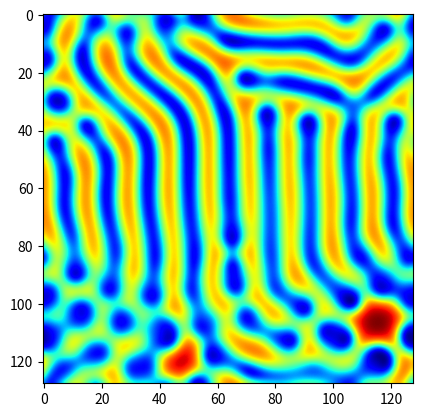

Python code for this plot:
"""
Example of the Gray-Scott model using SciPy laplace function to calculate the
Laplacian. To time this example, comment out the matplotlib import and
associated plot lines at the end of the main() function.
"""

import numpy as np
import matplotlib.pyplot as plt
import scipy as sp
from time import perf_counter


def main():
    """
    Run the Gray-Scott model.
    """
    Du = 0.2    # diffusion coefficient for U
    Dv = 0.1    # diffusion coefficient for V
    F = 0.025   # feed rate
    k = 0.056   # rate constant

    n = 128     # grid size n x n, try a value of 128 or 256
    # h = 1       # grid spacing

    nt = 10000  # number of time steps
    dt = 1      # time step

    # initialize arrays
    U = np.ones((n, n))
    V = np.zeros((n, n))

    # initial concentrations at center
    low = (n // 2) - 9
    high = (n // 2) + 10
    U[low:high, low:high] = 0.5 + np.random.uniform(0, 0.1, (19, 19))
    V[low:high, low:high] = 0.25 + np.random.uniform(0, 0.1, (19, 19))

    # solve at each time step
    for n in range(nt):
        print(f'Running {n + 1:,}/{nt:,}', end='\r')

        UVV = U * V * V
        lapU = sp.ndimage.laplace(U, mode='wrap')
        lapV = sp.ndimage.laplace(V, mode='wrap')
        U += (Du * lapU - UVV + F * (1 - U)) * dt
        V += (Dv * lapV + UVV - V * (F + k)) * dt

    # plot the final time step
    plt.imshow(U, interpolation='bicubic', cmap=plt.cm.jet)
    plt.show()


if __name__ == '__main__':
    tic = perf_counter()
    main()
    toc = perf_counter()
    print(f'\nElapsed time {toc - tic:.2f} s')
